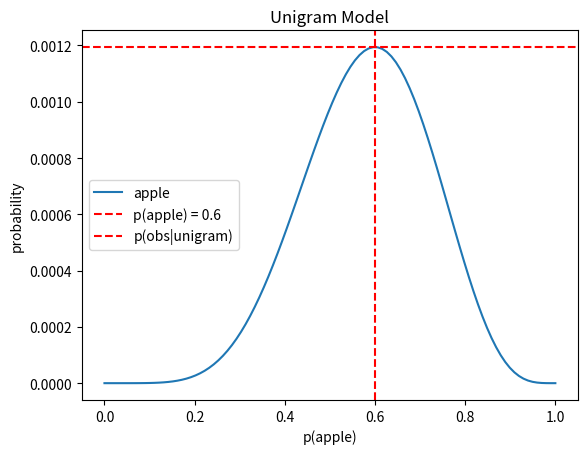

Here is the Python script that generated this plot:
import numpy as np
import matplotlib.pyplot as plt

if __name__ == "__main__":
    #observed data 
    p_obs = ["apple", "apple", "apple", "apple", "apple", "apple", "banana", "banana", "banana", "banana"]

    #unigram model 
    num_apple = p_obs.count("apple")
    num_banana = p_obs.count("banana")
    p_apple = num_apple / len(p_obs)
    p_banana = num_banana / len(p_obs)
    p_unigram = {"apple": p_apple, "banana": p_banana}

    #probability of the observed data given the unigram model
    p_obs_given_unigram = p_apple ** num_apple * p_banana ** num_banana
    print(p_obs_given_unigram)

    #plot the probability distribution as a function of p_apple
    p_apple_values = np.linspace(0, 1, 100)
    p_banana_values = 1 - p_apple_values   
    p_unigram_values =  p_apple_values ** num_apple * p_banana_values ** num_banana
    plt.plot(p_apple_values, p_unigram_values, label="apple")  

    #plot the probability of the observed data given the unigram model
    plt.axvline(x=p_apple, color="red", linestyle="--", label="p(apple) = 0.6")
    plt.axhline(y=p_obs_given_unigram, color="red", linestyle="--", label="p(obs|unigram)")
    plt.title("Unigram Model")  
    plt.xlabel("p(apple)")
    plt.ylabel("probability")
    plt.legend()
    plt.show()
    plt.savefig("unigram_model.pdf")
    print(p_unigram)